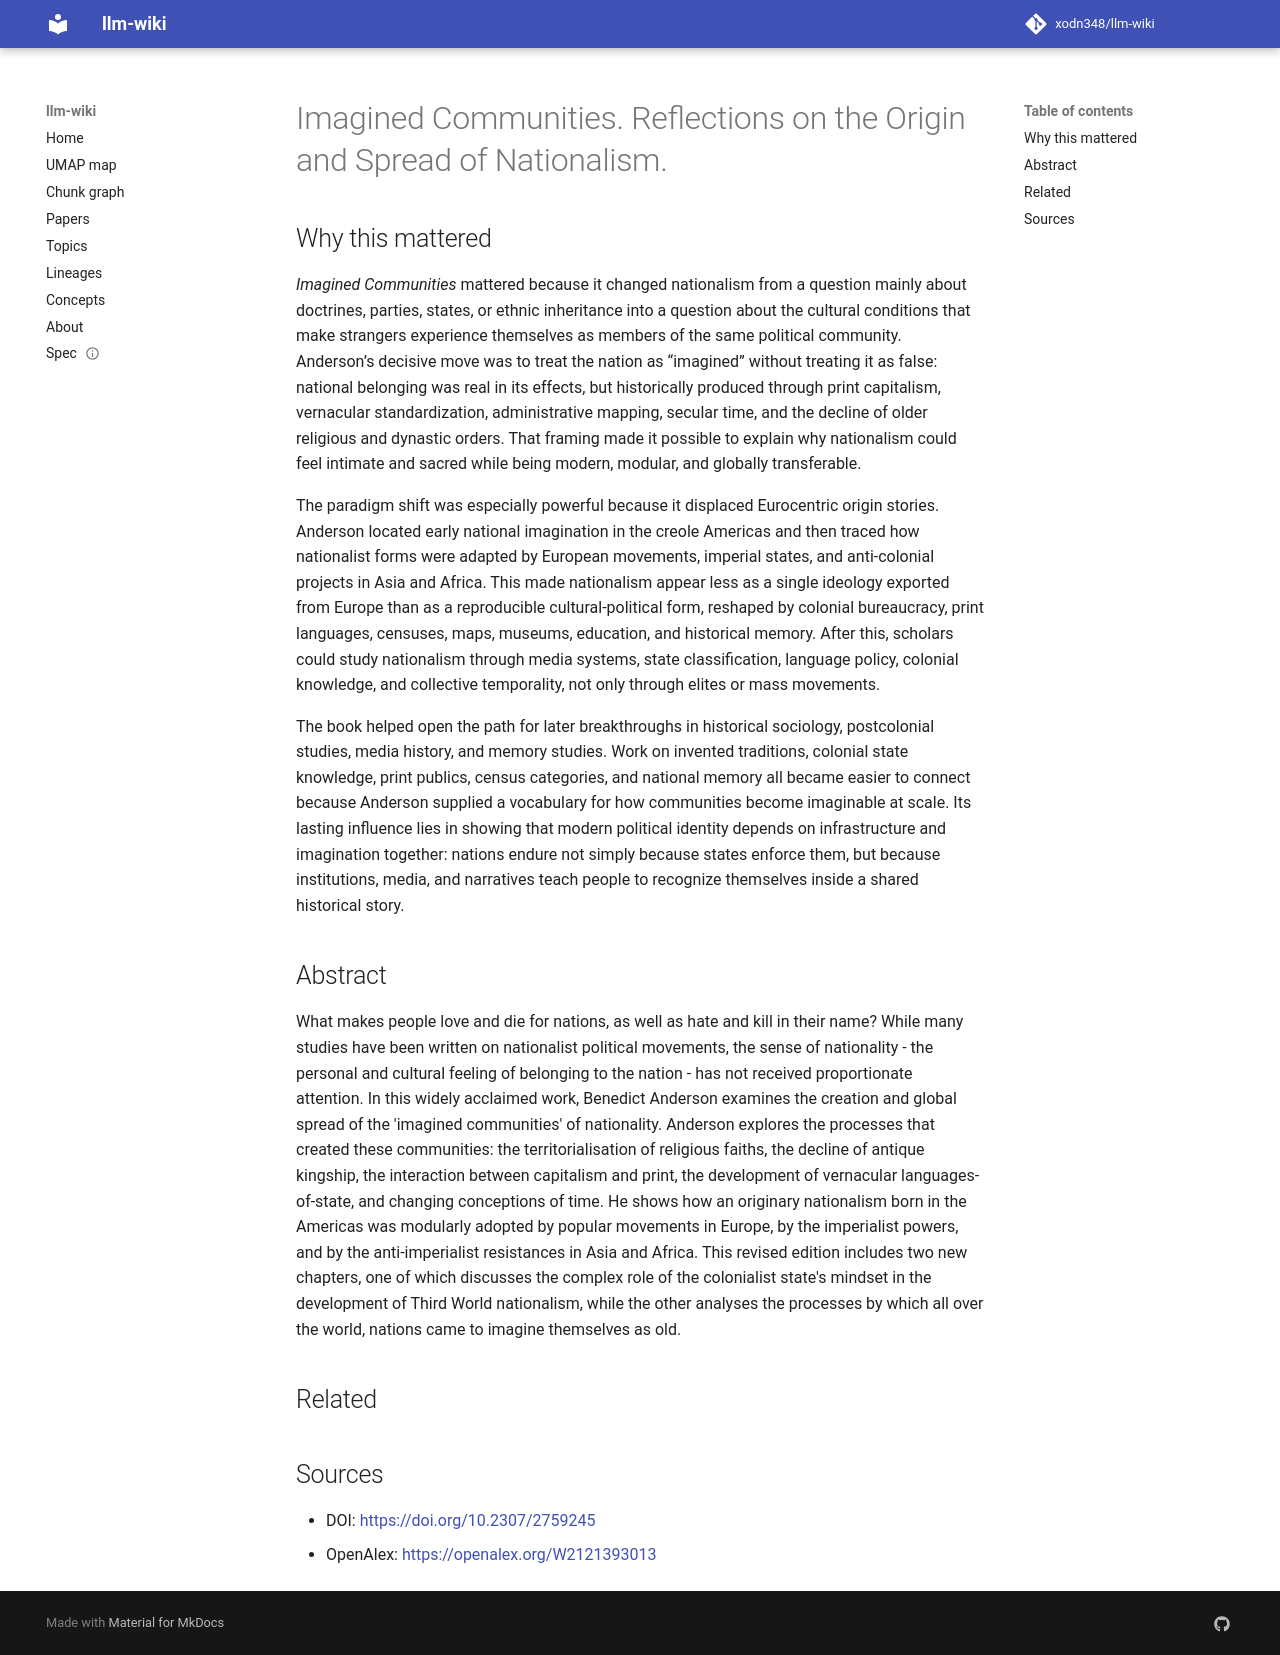

repository: xodn348/llm-wiki · page: paper/10_2307_2759245/index.html · generator: mkdocs

---
title: Imagined Communities. Reflections on the Origin and Spread of Nationalism.
doi: 10.2307/2759245
openalex_id: https://openalex.org/W2121393013
year: 1985
venue: Pacific Affairs
authors: Anthony Reid, Benedict Anderson
citations: 26046
fleming_tier: true
concepts:
- Nationalism
- Political science
- Geography
- Economic geography
- Law
- Politics
---

# Imagined Communities. Reflections on the Origin and Spread of Nationalism.

## Why this mattered

*Imagined Communities* mattered because it changed nationalism from a question mainly about doctrines, parties, states, or ethnic inheritance into a question about the cultural conditions that make strangers experience themselves as members of the same political community. Anderson’s decisive move was to treat the nation as “imagined” without treating it as false: national belonging was real in its effects, but historically produced through print capitalism, vernacular standardization, administrative mapping, secular time, and the decline of older religious and dynastic orders. That framing made it possible to explain why nationalism could feel intimate and sacred while being modern, modular, and globally transferable.

The paradigm shift was especially powerful because it displaced Eurocentric origin stories. Anderson located early national imagination in the creole Americas and then traced how nationalist forms were adapted by European movements, imperial states, and anti-colonial projects in Asia and Africa. This made nationalism appear less as a single ideology exported from Europe than as a reproducible cultural-political form, reshaped by colonial bureaucracy, print languages, censuses, maps, museums, education, and historical memory. After this, scholars could study nationalism through media systems, state classification, language policy, colonial knowledge, and collective temporality, not only through elites or mass movements.

The book helped open the path for later breakthroughs in historical sociology, postcolonial studies, media history, and memory studies. Work on invented traditions, colonial state knowledge, print publics, census categories, and national memory all became easier to connect because Anderson supplied a vocabulary for how communities become imaginable at scale. Its lasting influence lies in showing that modern political identity depends on infrastructure and imagination together: nations endure not simply because states enforce them, but because institutions, media, and narratives teach people to recognize themselves inside a shared historical story.

## Abstract

What makes people love and die for nations, as well as hate and kill in their name? While many studies have been written on nationalist political movements, the sense of nationality - the personal and cultural feeling of belonging to the nation - has not received proportionate attention. In this widely acclaimed work, Benedict Anderson examines the creation and global spread of the 'imagined communities' of nationality. Anderson explores the processes that created these communities: the territorialisation of religious faiths, the decline of antique kingship, the interaction between capitalism and print, the development of vernacular languages-of-state, and changing conceptions of time. He shows how an originary nationalism born in the Americas was modularly adopted by popular movements in Europe, by the imperialist powers, and by the anti-imperialist resistances in Asia and Africa. This revised edition includes two new chapters, one of which discusses the complex role of the colonialist state's mindset in the development of Third World nationalism, while the other analyses the processes by which all over the world, nations came to imagine themselves as old.


## Related



## Sources

- DOI: [https://doi.org/10.2307/2759245](https://doi.org/10.2307/2759245)
- OpenAlex: [https://openalex.org/W2121393013](https://openalex.org/W2121393013)
